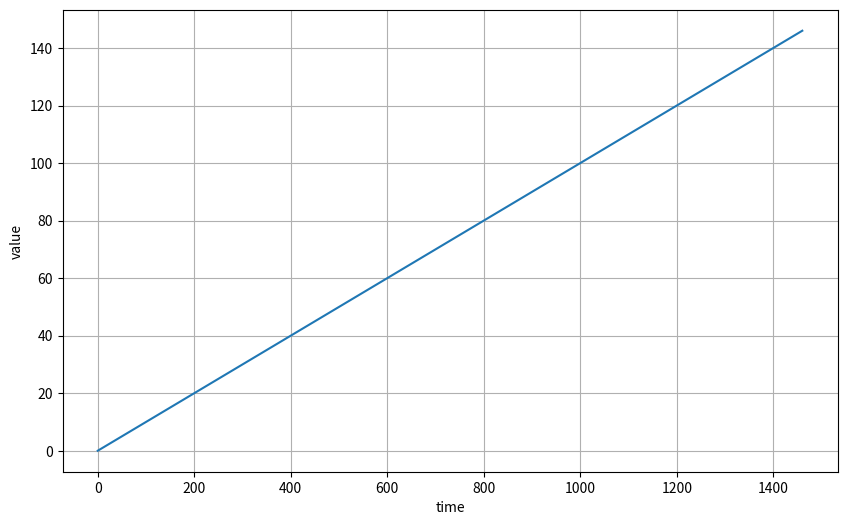
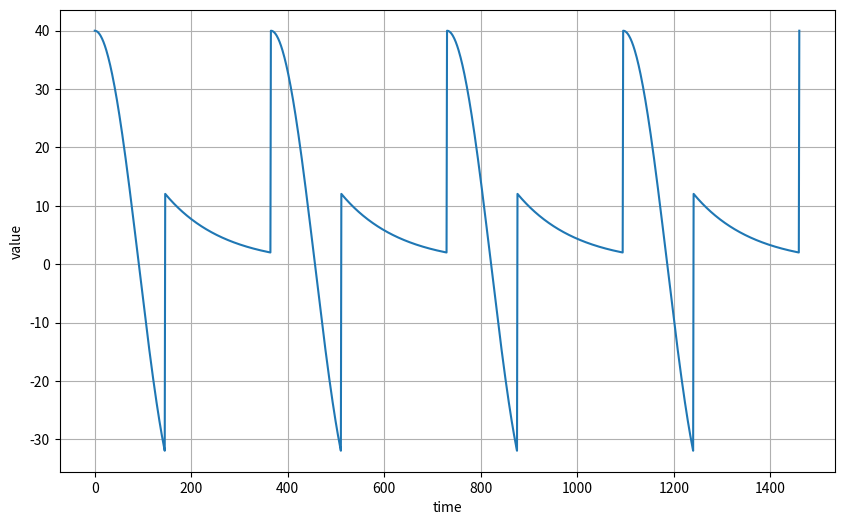
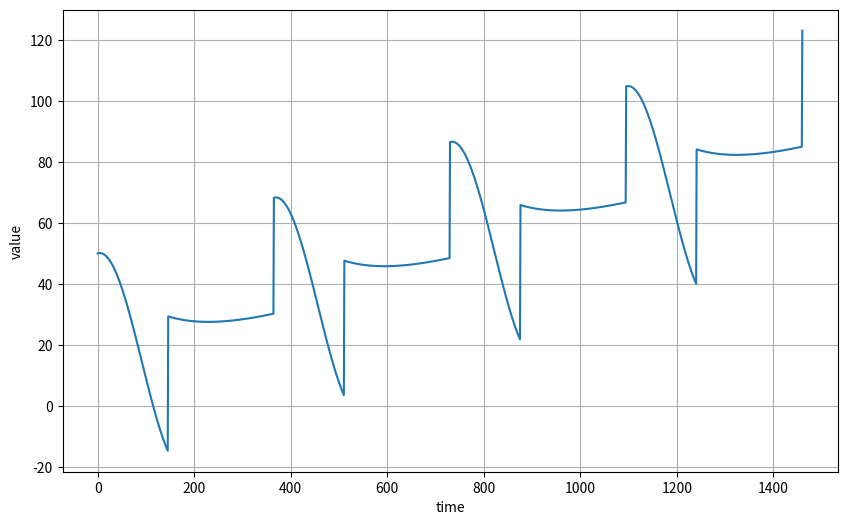
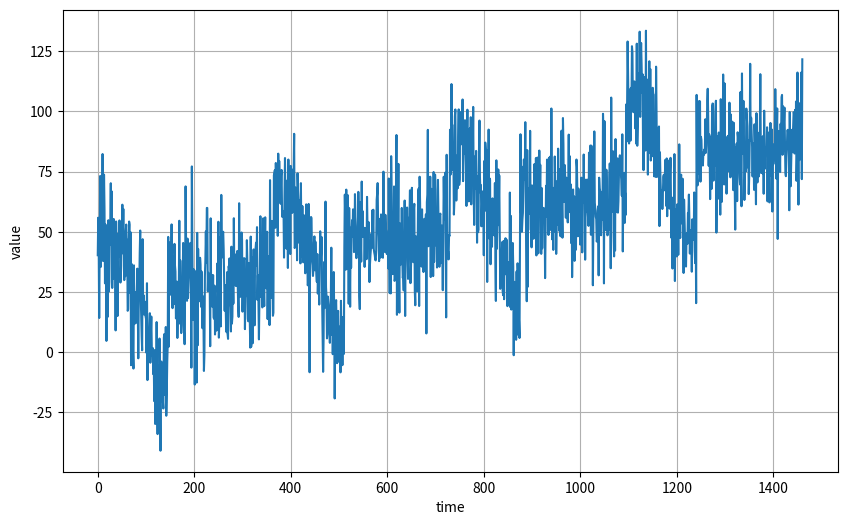
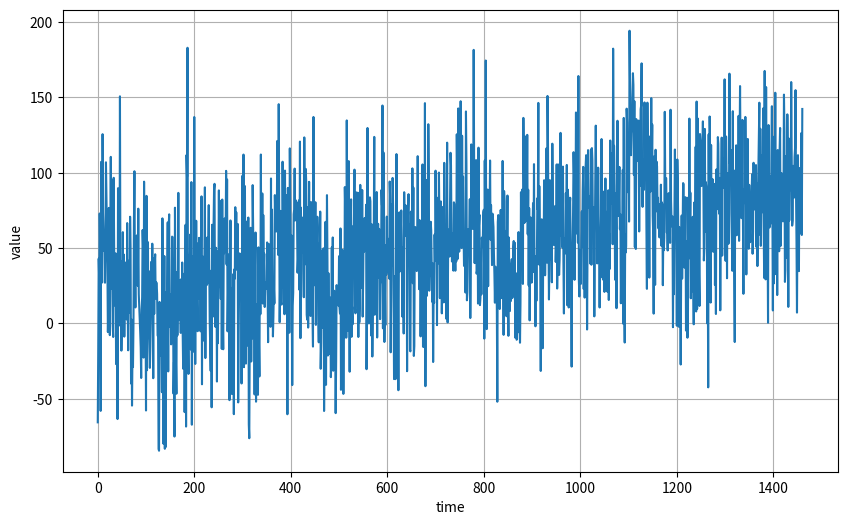
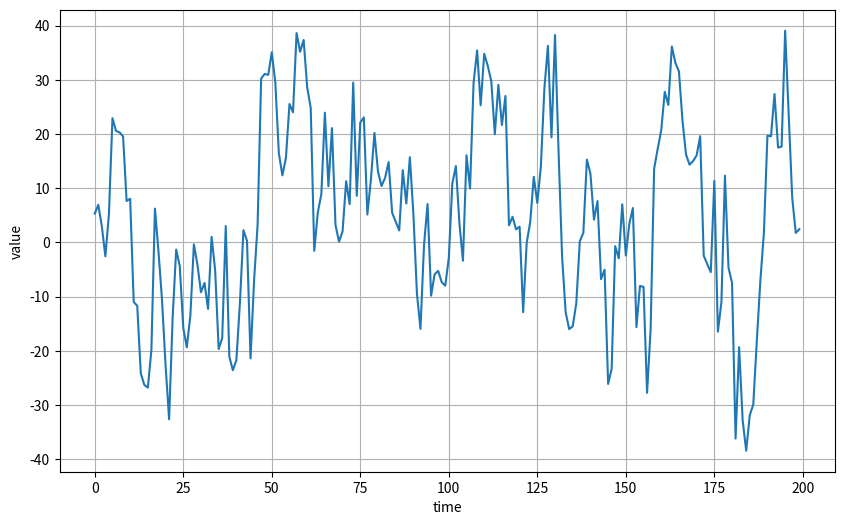
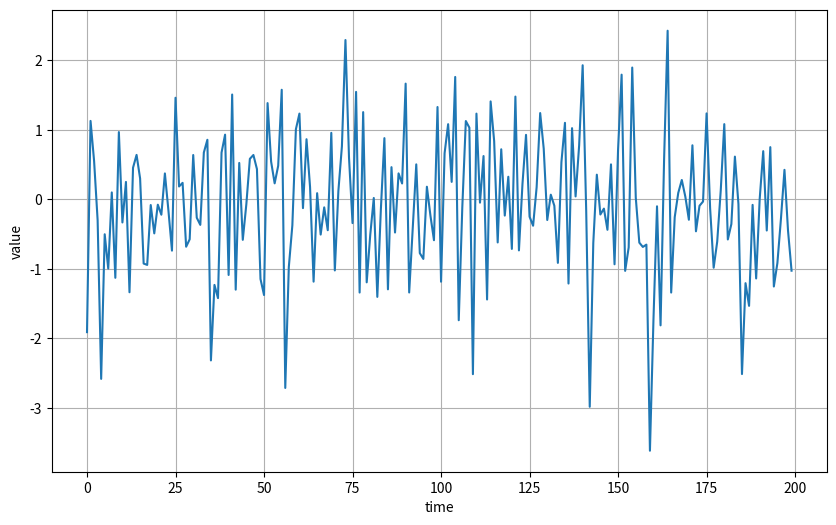
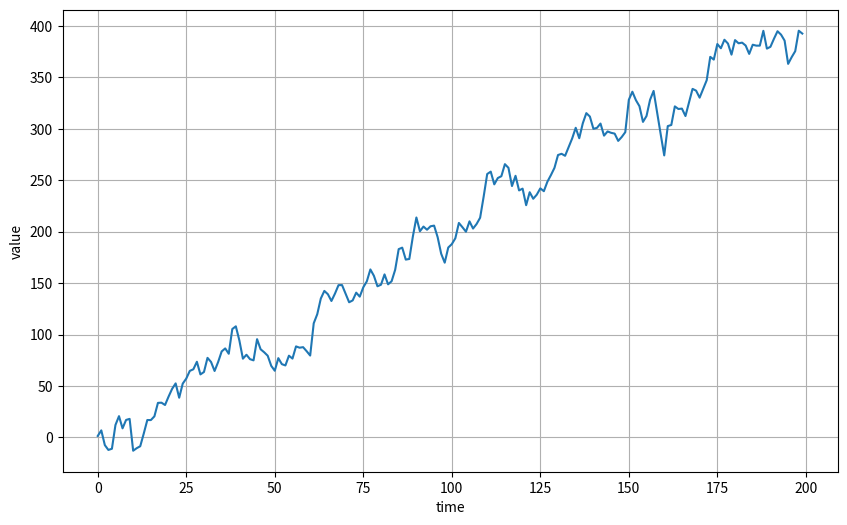
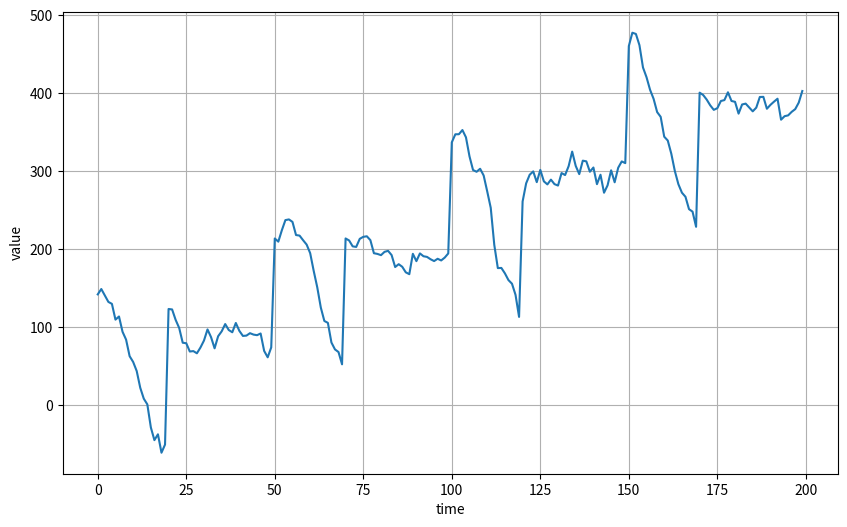
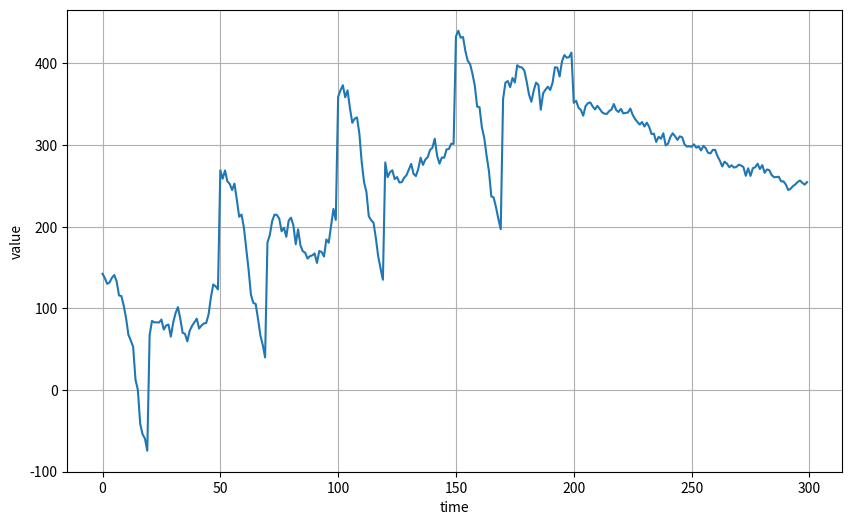

Reproduce these figures in Python, in order.
# @title Licensed under the Apache License, Version 2.0 (the "License");
# you may not use this file except in compliance with the License.
# You may obtain a copy of the License at
#
# https://www.apache.org/licenses/LICENSE-2.0
#
# Unless required by applicable law or agreed to in writing, software
# distributed under the License is distributed on an "AS IS" BASIS,
# WITHOUT WARRANTIES OR CONDITIONS OF ANY KIND, either express or implied.
# See the License for the specific language governing permissions and
# limitations under the License.

import numpy as np
import matplotlib.pyplot as plt

def plot_series(time, series):
    plt.figure(figsize=(10, 6))
    plt.plot(time, series)
    plt.xlabel("time")
    plt.ylabel("value")
    plt.grid(True)
    plt.show()

def trend(time, slope=0):
    return slope * time

time = np.arange(4 * 365 + 1)
baseline = 10
series = trend(time, 0.1)
plot_series(time, series)

def seasonal_pattern(season_time):
    return np.where(
        season_time < 0.4, np.cos(season_time * 2 * np.pi), 1 / np.exp(3 * season_time)
    )


def seasonality(time, period, amplitude=1, phase=0):
    season_time = ((time + phase) % period) / period
    return amplitude * seasonal_pattern(season_time)

baseline = 10
amplitude = 40
series = seasonality(time, period=365, amplitude=amplitude)
plot_series(time, series)

slope = 0.05
series = (
    baseline + trend(time, slope) + seasonality(time, period=365, amplitude=amplitude)
)
plot_series(time, series)

def noise(time, noise_level=1):
    return np.random.randn(len(time)) * noise_level

noise_level = 15
noisy_series = series + noise(time, noise_level)
plot_series(time, noisy_series)

noise_level = 40
noisy_series = series + noise(time, noise_level)
plot_series(time, noisy_series)

def autocorrelation(time, amplitude):
    rho1 = 0.5
    rho2 = -0.1
    ar = np.random.randn(len(time) + 50)
    ar[:50] = 100
    for step in range(50, len(time) + 50):
        ar[step] += rho1 * ar[step - 50]
        ar[step] += rho2 * ar[step - 33]
    return ar[50:] * amplitude

def autocorrelation(time, amplitude):
    rho = 0.8
    ar = np.random.randn(len(time) + 1)
    for step in range(1, len(time) + 1):
        ar[step] += rho * ar[step - 1]
    return ar[1:] * amplitude

series = autocorrelation(time, 10)
plot_series(time[:200], series[:200])

series = noise(time)
plot_series(time[:200], series[:200])

series = autocorrelation(time, 10) + trend(time, 2)
plot_series(time[:200], series[:200])

series = (
    autocorrelation(time, 10)
    + seasonality(time, period=50, amplitude=150)
    + trend(time, 2)
)
plot_series(time[:200], series[:200])

series = (
    autocorrelation(time, 10)
    + seasonality(time, period=50, amplitude=150)
    + trend(time, 2)
)
series2 = (
    autocorrelation(time, 5)
    + seasonality(time, period=50, amplitude=2)
    + trend(time, -1)
    + 550
)
series[200:] = series2[200:]
# series += noise(time, 30)
plot_series(time[:300], series[:300])